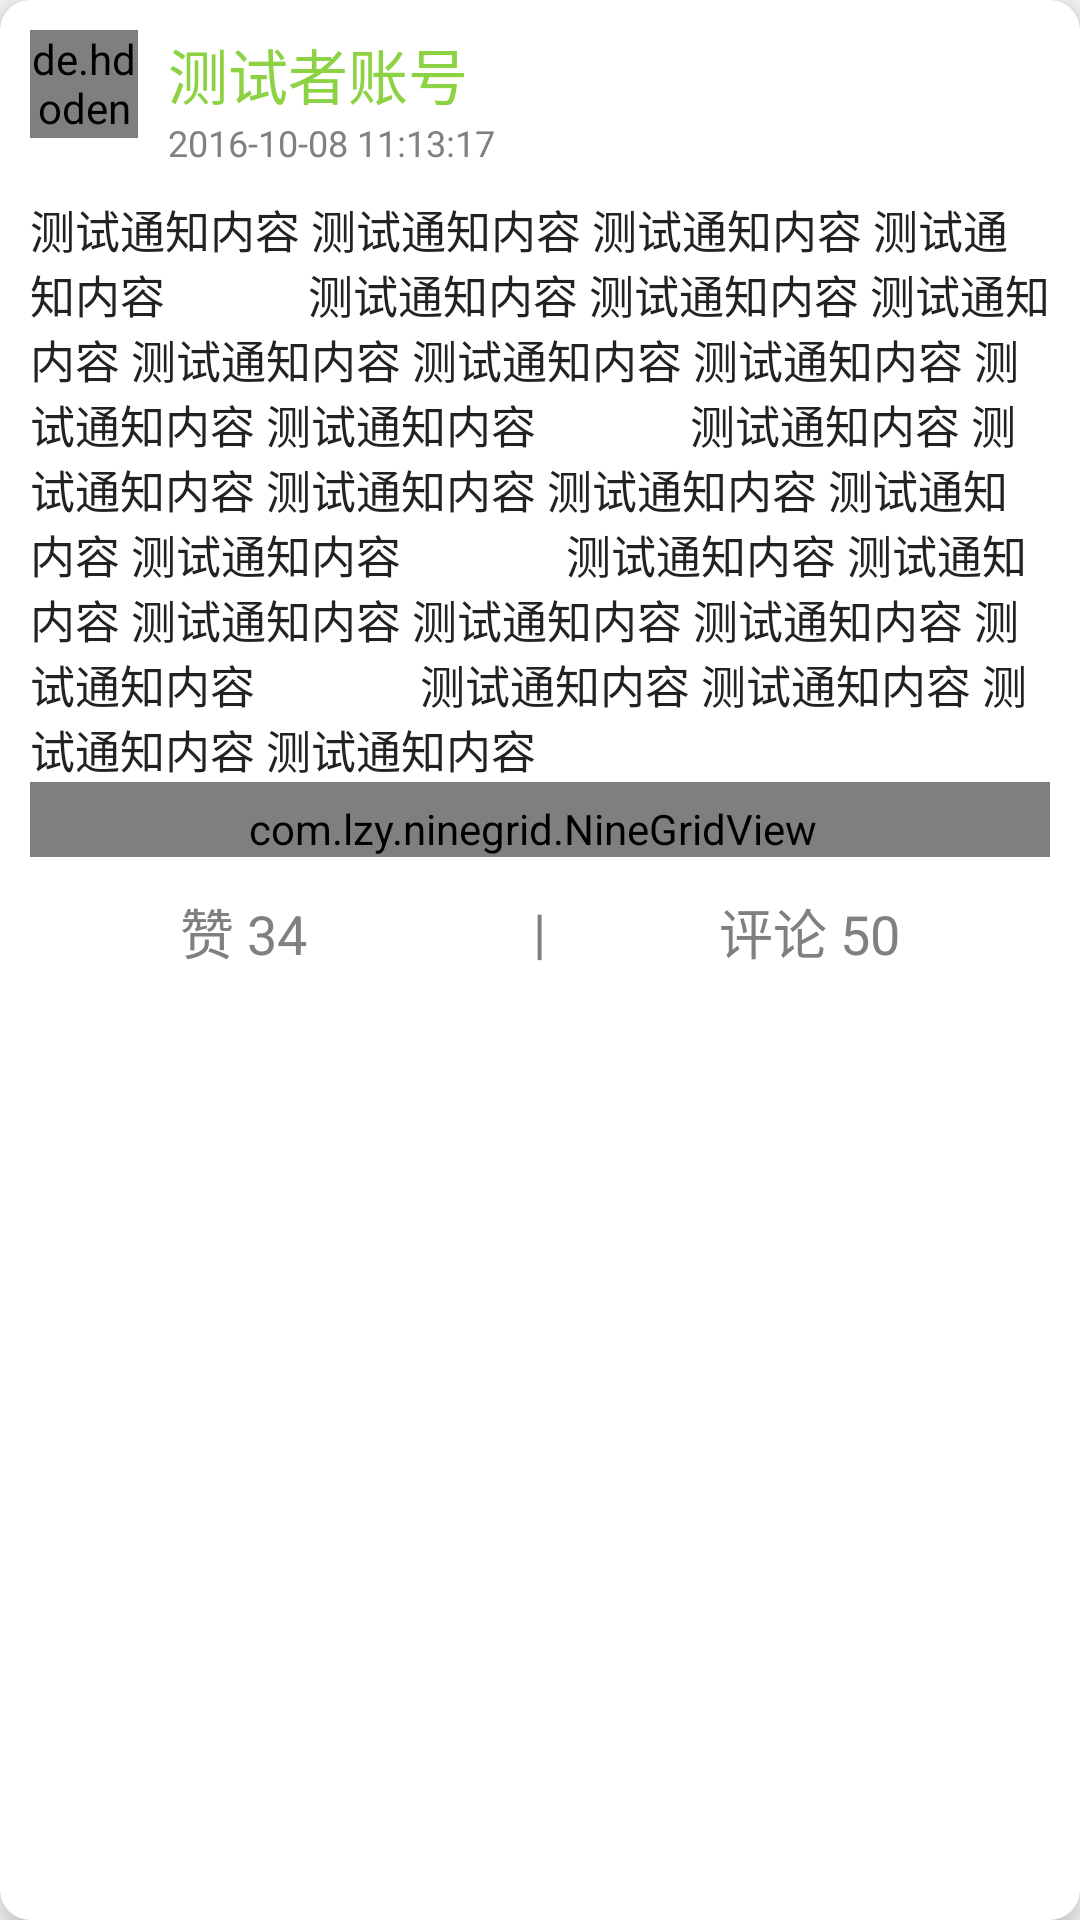

Layout XML and referenced resources for this Android screen:
<!-- AndroidManifest.xml: application theme AppTheme -->
<!-- res/layout/layout_notice_item.xml -->
<?xml version="1.0" encoding="utf-8"?>
<androidx.cardview.widget.CardView xmlns:android="http://schemas.android.com/apk/res/android"
                                    xmlns:app="http://schemas.android.com/apk/res-auto"
                                    android:layout_width="match_parent"
                                    android:layout_height="wrap_content"
                                    android:layout_margin="5dp"
                                    android:clickable="true"
                                    android:foreground="?android:attr/selectableItemBackground"
                                    app:cardBackgroundColor="@color/white1"
                                    app:cardCornerRadius="10dp"
                                    app:cardElevation="8dp"
                                    app:cardPreventCornerOverlap="true">

    <LinearLayout
        android:id="@+id/notice_item"
        android:layout_margin="10dp"
        android:layout_width="match_parent"
        android:layout_height="wrap_content"
        android:orientation="vertical">

        <LinearLayout
            android:layout_width="match_parent"
            android:layout_height="wrap_content"
            android:orientation="horizontal">

            <de.hdodenhof.circleimageview.CircleImageView
                android:layout_width="36dp"
                android:layout_height="36dp"
                android:src="@drawable/default_avatar"
                android:scaleType="centerCrop"
                android:id="@+id/notice_item_avatar"/>

            <LinearLayout
                android:layout_width="0dp"
                android:layout_height="wrap_content"
                android:orientation="vertical"
                android:layout_weight="1"
                android:layout_marginLeft="10dp">

                <TextView
                    android:layout_width="wrap_content"
                    android:layout_height="wrap_content"
                    android:text="测试者账号"
                    android:textSize="20sp"
                    android:maxLines="1"
                    android:id="@+id/notice_item_name"
                    android:textColor="@color/green1"/>

                <TextView
                    android:layout_width="wrap_content"
                    android:layout_height="wrap_content"
                    android:textSize="12sp"
                    android:maxLines="1"
                    android:text="2016-10-08 11:13:17"
                    android:textColor="@color/gray"
                    android:id="@+id/notice_item_time"/>
            </LinearLayout>

        </LinearLayout>



        <TextView
            android:layout_width="match_parent"
            android:layout_height="wrap_content"
            android:layout_marginTop="10dp"
            android:id="@+id/notice_item_content"
            android:textColor="@color/black2"
            android:text="测试通知内容 测试通知内容 测试通知内容 测试通知内容
            测试通知内容 测试通知内容 测试通知内容 测试通知内容 测试通知内容 测试通知内容 测试通知内容 测试通知内容
             测试通知内容 测试通知内容 测试通知内容 测试通知内容 测试通知内容 测试通知内容
              测试通知内容 测试通知内容 测试通知内容 测试通知内容 测试通知内容 测试通知内容
              测试通知内容 测试通知内容 测试通知内容 测试通知内容 "
            android:textSize="15sp"
            android:ellipsize="end"/>

        <com.lzy.ninegrid.NineGridView
            android:id="@+id/community_nineGrid"
            android:layout_width="match_parent"
            android:layout_height="wrap_content"
            android:paddingRight="5dp"
            app:ngv_maxSize="6"
            app:ngv_gridSpacing="6dp"
            android:paddingTop="6dp"/>

        <ImageView
            android:id="@+id/videoImage"
            android:visibility="gone"
            android:src="@mipmap/ic_launcher"
            android:layout_width="220dp"
            android:layout_height="220dp"/>

        <RelativeLayout
            android:layout_width="match_parent"
            android:layout_height="50dp"
            android:layout_marginLeft="50dp"
            android:layout_marginRight="50dp">
            <TextView
                android:layout_width="wrap_content"
                android:layout_height="match_parent"
                android:gravity="center_vertical"
                android:text="赞 34"
                android:textSize="18sp"
                android:textColor="@color/gray"
                android:layout_alignParentLeft="true"
                android:id="@+id/notice_item_like"/>

            <TextView
                android:layout_width="wrap_content"
                android:layout_height="match_parent"
                android:gravity="center_vertical"
                android:text="|"
                android:textColor="@color/gray"
                android:textSize="18sp"
                android:layout_centerInParent="true"/>
            <TextView
                android:layout_width="wrap_content"
                android:layout_height="match_parent"
                android:gravity="center_vertical"
                android:text="评论 50"
                android:id="@+id/notice_item_comment"
                android:textColor="@color/gray"
                android:textSize="18sp"
                android:layout_alignParentRight="true"/>

        </RelativeLayout>
    </LinearLayout>

</androidx.cardview.widget.CardView>
<!-- resources referenced by this layout -->
<resources>
  <color name="black2">#242121</color>
  <color name="gray">#808080</color>
  <color name="green1">#8cd242</color>
  <color name="white1">#FFFFFF</color>
  <style name="AppTheme" parent="Theme.AppCompat.Light.NoActionBar">
          
          <item name="colorPrimary">@color/colorPrimary</item>
          <item name="colorPrimaryDark">@color/colorPrimaryDark</item>
          <item name="colorAccent">@color/colorAccent</item>
      </style>
  <color name="colorPrimary">#ffffff</color>
  <color name="colorPrimaryDark">#2196F3</color>
  <color name="colorAccent">#ff9494</color>
</resources>
